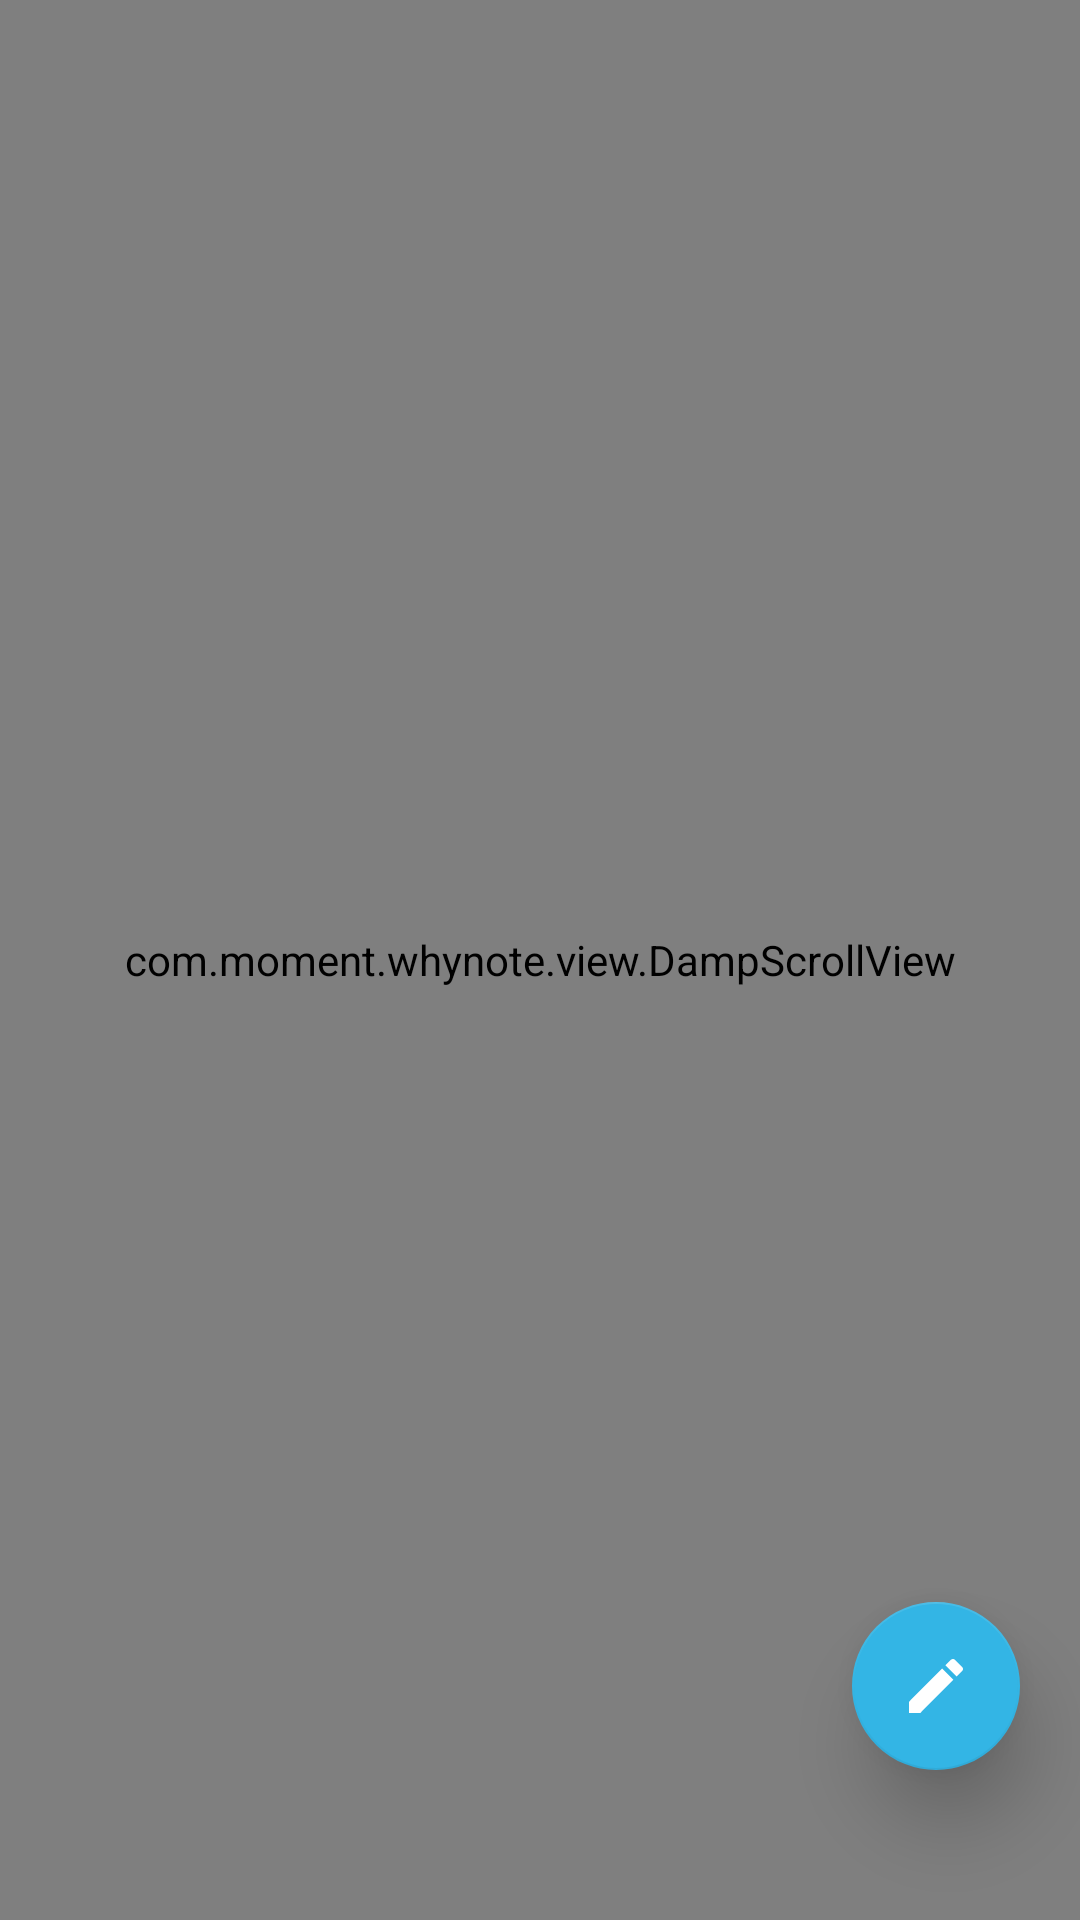

Produce the Android XML layout that renders to this screen, including the resource entries it uses.
<!-- AndroidManifest.xml: application theme Theme.WhyNote -->
<!-- res/layout/res_fragment.xml -->
<?xml version="1.0" encoding="utf-8"?>
<RelativeLayout xmlns:android="http://schemas.android.com/apk/res/android"
    android:layout_width="match_parent"
    android:layout_height="match_parent"
    xmlns:app="http://schemas.android.com/apk/res-auto"
    android:background="@color/background">

    <com.moment.whynote.view.DampScrollView
        android:id="@+id/sv_res"
        android:layout_width="match_parent"
        android:layout_height="match_parent"
        android:scrollbars="none"
        android:overScrollMode="never">
        <RelativeLayout
            android:id="@+id/ll_main"
            android:layout_width="match_parent"
            android:layout_height="wrap_content">
            <TextView
                android:id="@+id/title_1"
                android:layout_width="wrap_content"
                android:layout_height="wrap_content"
                android:layout_marginStart="20dp"
                android:layout_marginTop="70dp"
                android:text="@string/title_1"
                android:fontFamily="sans-serif-condensed-light"
                android:textColor="@android:color/black"
                android:textSize="38sp"
                android:shadowRadius="2"
                android:shadowDx="2"
                android:shadowDy="2"
                android:shadowColor="@color/black"/>
            <TextView
                android:id="@+id/title_2"
                android:layout_width="wrap_content"
                android:layout_height="wrap_content"
                android:layout_below="@id/title_1"
                android:layout_marginStart="20dp"
                android:text="@string/title_2"
                android:fontFamily="sans-serif-light"
                android:textColor="@android:color/black"
                android:textSize="50sp"
                android:shadowRadius="2"
                android:shadowDx="2"
                android:shadowDy="2"
                android:shadowColor="@color/black"/>

            <ImageView
                android:id="@+id/iv_change_layout"
                android:layout_width="wrap_content"
                android:layout_height="wrap_content"
                android:src="@drawable/ic_baseline_list_24"
                android:scaleType="fitXY"
                android:layout_alignParentEnd="true"
                android:layout_marginEnd="20dp"
                android:layout_marginTop="90dp"/>

            <ImageView
                android:id="@+id/upload_btn"
                android:layout_width="wrap_content"
                android:layout_height="wrap_content"
                android:src="@drawable/ic_baseline_cloud_upload_24"
                android:scaleType="fitXY"
                android:layout_alignParentEnd="true"
                android:layout_marginEnd="20dp"
                android:layout_marginTop="150dp"/>

            <androidx.recyclerview.widget.RecyclerView
                android:id="@+id/res_fragment_list"
                android:layout_width="match_parent"
                android:layout_height="match_parent"
                android:layout_below="@+id/title_2"
                android:layout_marginTop="100dp"
                android:layout_marginBottom="30dp"
                android:nestedScrollingEnabled="false"
                android:overScrollMode="never">
            </androidx.recyclerview.widget.RecyclerView>








        </RelativeLayout>
    </com.moment.whynote.view.DampScrollView>
    <com.google.android.material.floatingactionbutton.FloatingActionButton
        android:id="@+id/insert_btn"
        android:layout_width="wrap_content"
        android:layout_height="wrap_content"
        android:layout_alignParentEnd="true"
        android:layout_alignParentBottom="true"
        android:layout_marginBottom="50dp"
        android:layout_marginEnd="20dp"
        android:src="@drawable/ic_baseline_edit_24"
        android:backgroundTint="@android:color/holo_blue_light"
        app:backgroundTint="@android:color/holo_blue_light"
        app:rippleColor="@android:color/white"
        app:elevation="10dp"
        android:translationZ="5dp"
        android:contentDescription="@string/floating_action_button" />

</RelativeLayout>
<!-- resources referenced by this layout -->
<resources>
  <color name="background">#F8F8F8</color>
  <color name="black">#FF000000</color>
  <!-- drawable ic_baseline_edit_24 (drawable) -->
  <vector xmlns:android="http://schemas.android.com/apk/res/android"
      android:width="24dp"
      android:height="24dp"
      android:viewportWidth="24"
      android:viewportHeight="24">
  
    <path
        android:fillColor="@color/white"
        android:pathData="M3,17.25V21h3.75L17.81,9.94l-3.75,-3.75L3,17.25zM20.71,7.04c0.39,-0.39 0.39,-1.02 0,-1.41l-2.34,-2.34c-0.39,-0.39 -1.02,-0.39 -1.41,0l-1.83,1.83 3.75,3.75 1.83,-1.83z"/>
  </vector>
  <string name="floating_action_button">悬浮操作按钮</string>
  <string name="title_1">Why</string>
  <string name="title_2">Note</string>
  <style name="Theme.WhyNote" parent="Theme.MaterialComponents.DayNight.NoActionBar.Bridge">
          
          <item name="colorPrimary">@color/purple_500</item>
          <item name="colorPrimaryVariant">@color/white</item>
          <item name="colorOnPrimary">@color/white</item>
          
          <item name="colorSecondary">@color/teal_200</item>
          <item name="colorSecondaryVariant">@color/teal_700</item>
          <item name="colorOnSecondary">@color/black</item>
          <item name="android:windowTranslucentStatus">false</item>
  
          
  
          <item name="android:statusBarColor">#00FFFFFF</item>
          <item name="android:windowLightStatusBar">true</item>
          
      </style>
  <color name="white">#FFFFFFFF</color>
  <color name="purple_500">#FF6200EE</color>
  <color name="teal_200">#FF03DAC5</color>
  <color name="teal_700">#FF018786</color>
</resources>
